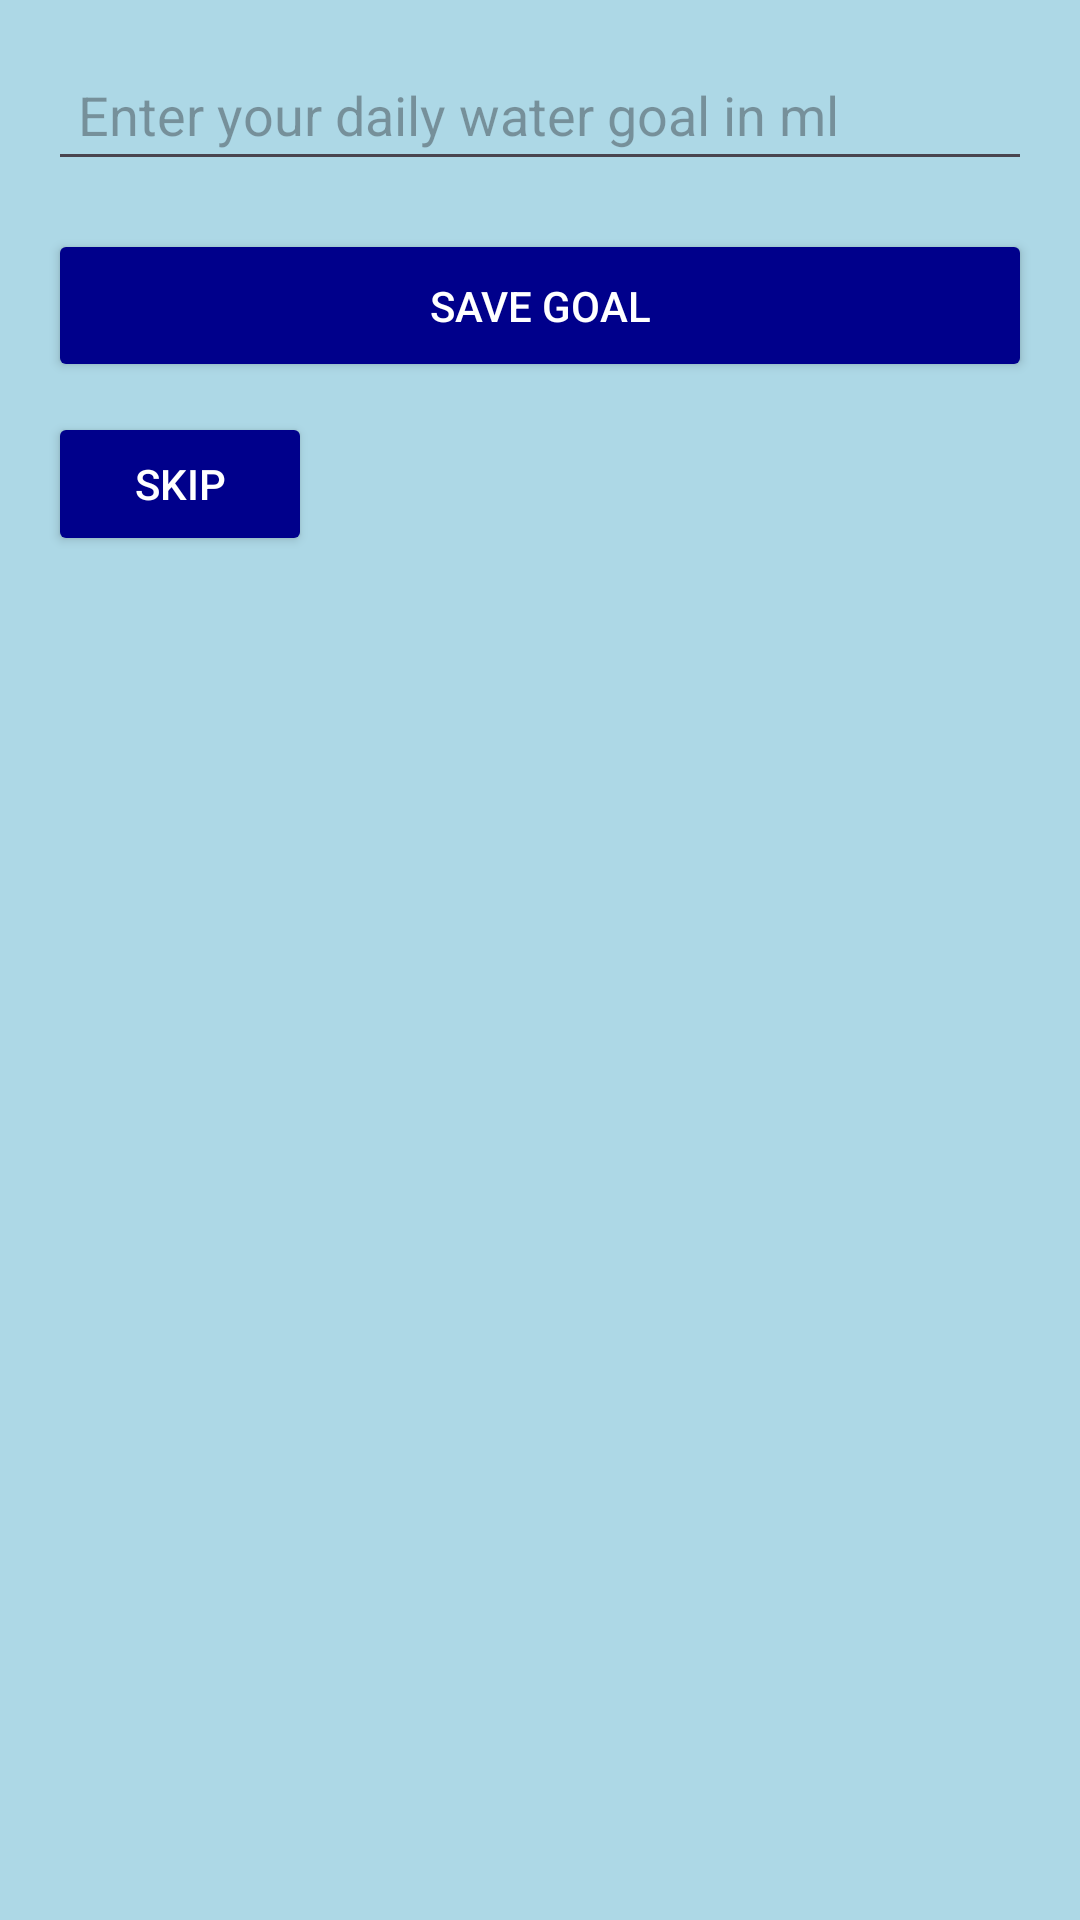

The Android layout XML behind this screen, and the referenced resources:
<!-- AndroidManifest.xml: application theme Theme.IDrated -->
<!-- res/layout/activity_set_goal.xml -->
<?xml version="1.0" encoding="utf-8"?>
<androidx.constraintlayout.widget.ConstraintLayout xmlns:android="http://schemas.android.com/apk/res/android"
    xmlns:app="http://schemas.android.com/apk/res-auto"
    xmlns:tools="http://schemas.android.com/tools"
    android:id="@+id/main"
    android:layout_width="match_parent"
    android:layout_height="match_parent"
    android:background="#ADD8E6"
    tools:context=".SetGoalActivity">

    
    <LinearLayout
        android:layout_width="match_parent"
        android:layout_height="wrap_content"
        android:orientation="vertical"
        android:padding="16dp"
        tools:ignore="MissingConstraints">

        <EditText
            android:id="@+id/etGoalInput"
            android:layout_width="match_parent"
            android:layout_height="wrap_content"
            android:hint="Enter your daily water goal in ml"
            android:inputType="number"
            android:padding="10dp"/>

        <Button
            android:id="@+id/btnSaveGoal"
            android:layout_width="match_parent"
            android:layout_height="wrap_content"
            android:text="Save Goal"
            android:backgroundTint="#00008B"
            android:textColor="@android:color/white"
            android:padding="16dp"
            android:layout_marginTop="16dp" />


        <Button
            android:id="@+id/btn_skip"
            android:layout_width="wrap_content"
            android:layout_height="wrap_content"
            android:text="Skip"
            android:backgroundTint="#00008B"
            android:textColor="@android:color/white"
            android:layout_marginTop="10dp"
            app:layout_constraintBottom_toBottomOf="parent"
            app:layout_constraintStart_toStartOf="parent"
            app:layout_constraintEnd_toEndOf="parent" />


    </LinearLayout>

</androidx.constraintlayout.widget.ConstraintLayout>
<!-- resources referenced by this layout -->
<resources>
  <style name="Theme.IDrated" parent="Base.Theme.IDrated" />
  <style name="Base.Theme.IDrated" parent="Theme.Material3.DayNight.NoActionBar">
          
          
      </style>
</resources>
